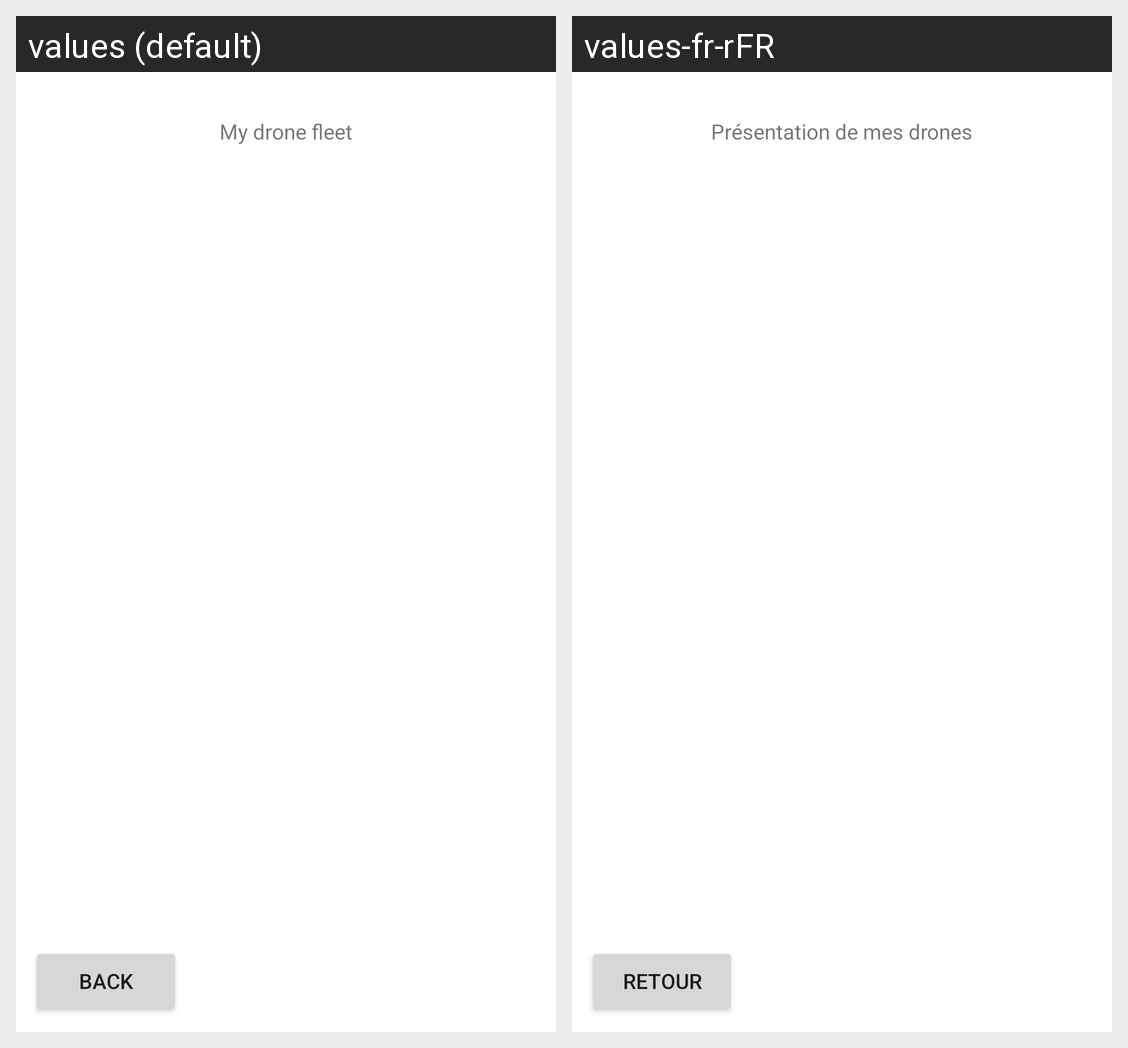

Strings drawn on this Android screen and how each of the app's shown locales translates them:
Android screen res/layout/activity_drone.xml rendered under 2 locales, left to right: values (default), values-fr-rFR. Device: Nexus 5 (rendered at 1080×1920; each locale shown at half size, 540×960, under a caption strip naming it); theme Theme.Silverguide.
Strings drawn on this screen, with the default value and each locale's value (text and hints the layout hard-codes, and strings that could not be matched under every locale, appear in the picture but are not listed):

drone_title
  values: My drone fleet
  values-fr-rFR: Présentation de mes drones

droneButtonBack
  values: Back
  values-fr-rFR: Retour
